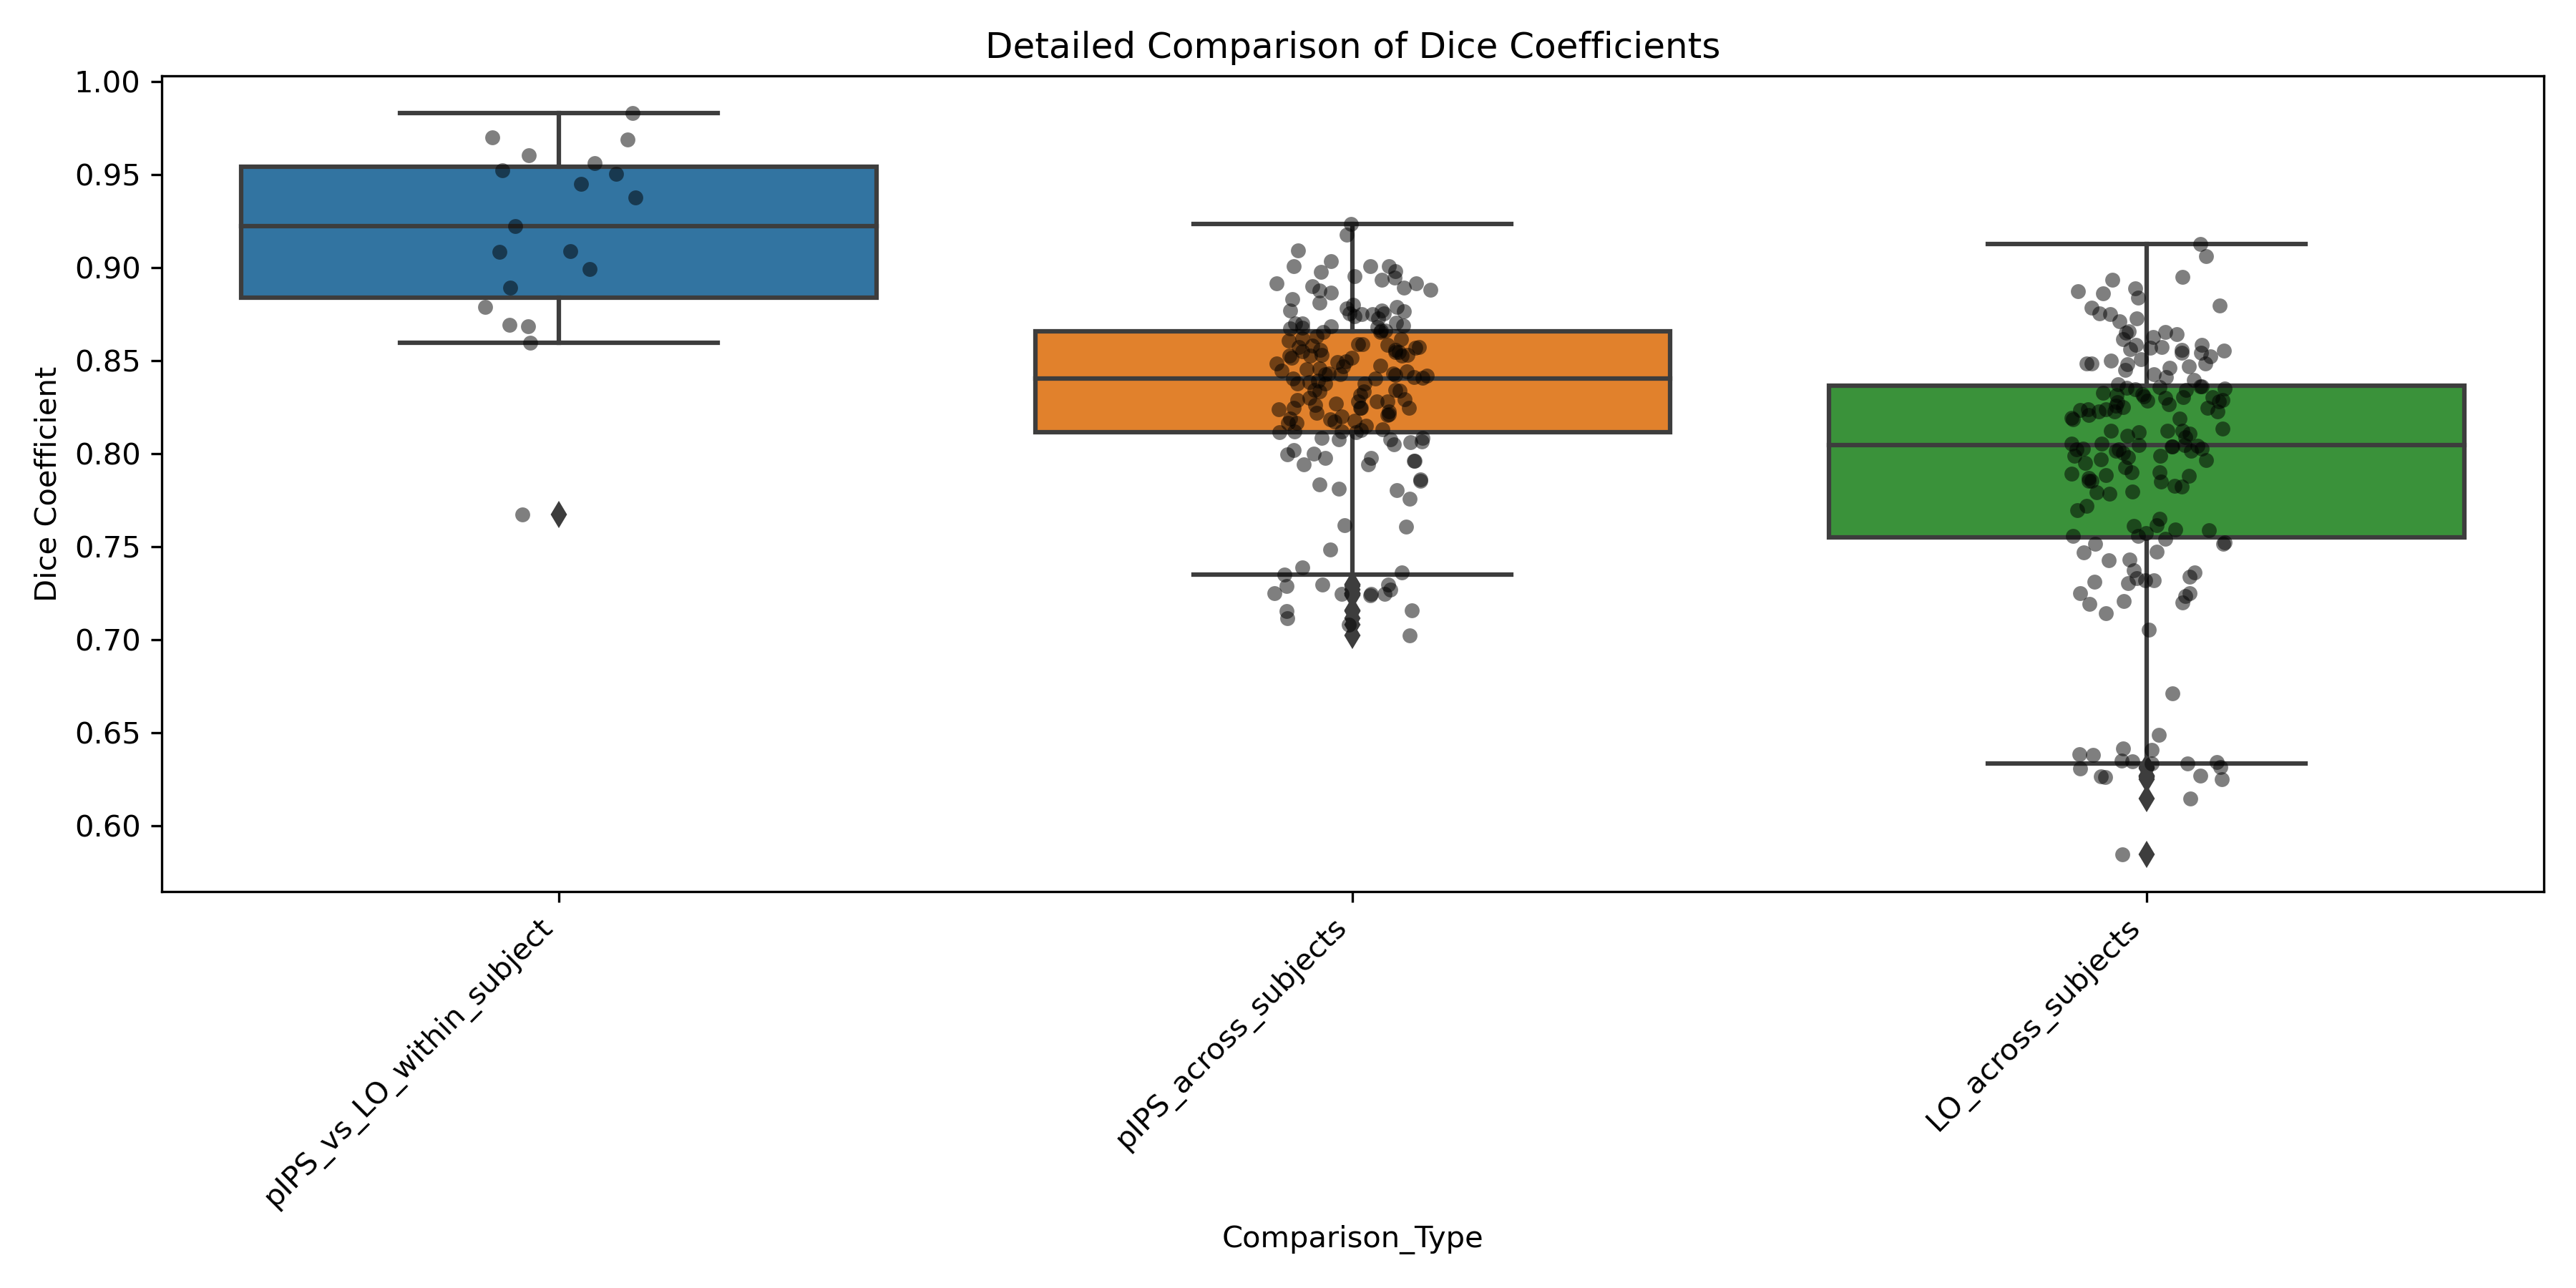

The table this chart was drawn from, first rows:
Comparison_Type, Category, Dice
pIPS_vs_LO_within_subject, Between_ROI, 0.7674
pIPS_vs_LO_within_subject, Between_ROI, 0.8994
pIPS_vs_LO_within_subject, Between_ROI, 0.9702
pIPS_vs_LO_within_subject, Between_ROI, 0.9561
pIPS_vs_LO_within_subject, Between_ROI, 0.8788
pIPS_vs_LO_within_subject, Between_ROI, 0.9832
pIPS_vs_LO_within_subject, Between_ROI, 0.9224
pIPS_vs_LO_within_subject, Between_ROI, 0.9688
pIPS_vs_LO_within_subject, Between_ROI, 0.9507
pIPS_vs_LO_within_subject, Between_ROI, 0.9379
pIPS_vs_LO_within_subject, Between_ROI, 0.8597
pIPS_vs_LO_within_subject, Between_ROI, 0.9086
pIPS_vs_LO_within_subject, Between_ROI, 0.9605
pIPS_vs_LO_within_subject, Between_ROI, 0.9523
pIPS_vs_LO_within_subject, Between_ROI, 0.8894
pIPS_vs_LO_within_subject, Between_ROI, 0.9449
pIPS_vs_LO_within_subject, Between_ROI, 0.909
pIPS_vs_LO_within_subject, Between_ROI, 0.8686
pIPS_vs_LO_within_subject, Between_ROI, 0.8695
pIPS_across_subjects, Within_ROI, 0.7248
pIPS_across_subjects, Within_ROI, 0.7485
pIPS_across_subjects, Within_ROI, 0.7361
pIPS_across_subjects, Within_ROI, 0.7158
pIPS_across_subjects, Within_ROI, 0.739
pIPS_across_subjects, Within_ROI, 0.7298
pIPS_across_subjects, Within_ROI, 0.7246
pIPS_across_subjects, Within_ROI, 0.7272
pIPS_across_subjects, Within_ROI, 0.7298
pIPS_across_subjects, Within_ROI, 0.7157
pIPS_across_subjects, Within_ROI, 0.7082
pIPS_across_subjects, Within_ROI, 0.7247
pIPS_across_subjects, Within_ROI, 0.7351
pIPS_across_subjects, Within_ROI, 0.7239
pIPS_across_subjects, Within_ROI, 0.7249
pIPS_across_subjects, Within_ROI, 0.7117
pIPS_across_subjects, Within_ROI, 0.7025
pIPS_across_subjects, Within_ROI, 0.7291
pIPS_across_subjects, Within_ROI, 0.8741
pIPS_across_subjects, Within_ROI, 0.8558
pIPS_across_subjects, Within_ROI, 0.8335
pIPS_across_subjects, Within_ROI, 0.8768
pIPS_across_subjects, Within_ROI, 0.8575
pIPS_across_subjects, Within_ROI, 0.8588
pIPS_across_subjects, Within_ROI, 0.8338
pIPS_across_subjects, Within_ROI, 0.8558
pIPS_across_subjects, Within_ROI, 0.828
pIPS_across_subjects, Within_ROI, 0.7963
pIPS_across_subjects, Within_ROI, 0.847
pIPS_across_subjects, Within_ROI, 0.8615
pIPS_across_subjects, Within_ROI, 0.8515
pIPS_across_subjects, Within_ROI, 0.8149
pIPS_across_subjects, Within_ROI, 0.8067
pIPS_across_subjects, Within_ROI, 0.8115
pIPS_across_subjects, Within_ROI, 0.8487
pIPS_across_subjects, Within_ROI, 0.8947
pIPS_across_subjects, Within_ROI, 0.8657
pIPS_across_subjects, Within_ROI, 0.9234
pIPS_across_subjects, Within_ROI, 0.901
pIPS_across_subjects, Within_ROI, 0.9009
pIPS_across_subjects, Within_ROI, 0.8699
... 301 more rows
